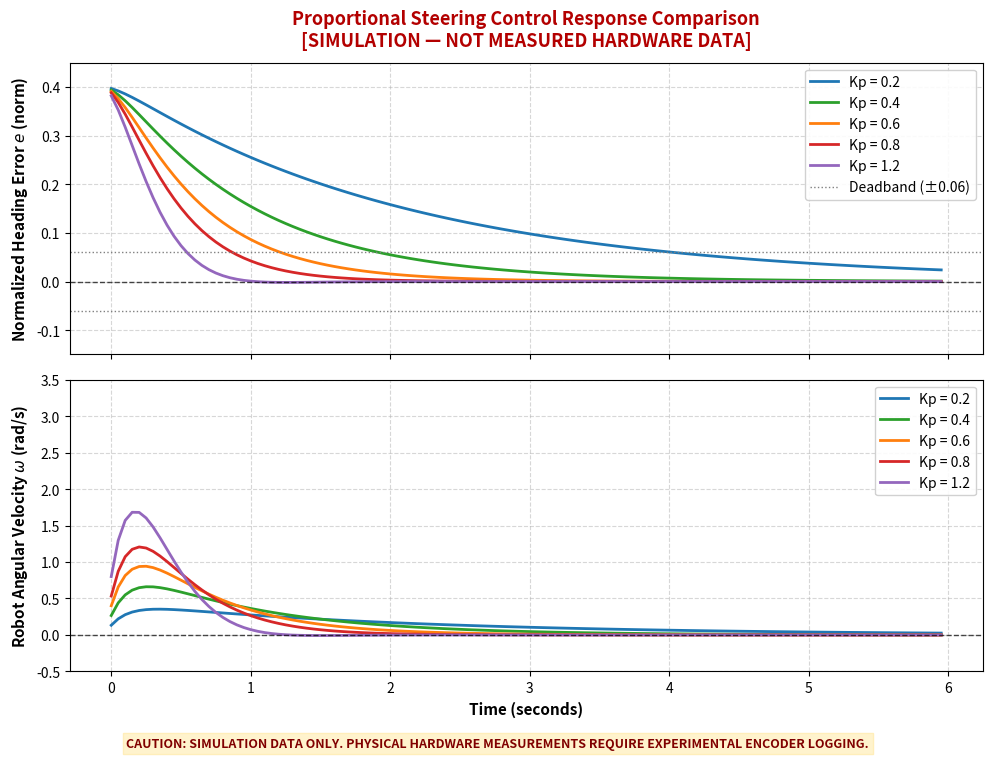

Generate this figure with matplotlib:
"""Control theory simulation for differential drive rover vision-guided steering.

Simulates proportional steering: omega = Kp * e
where e = target_center_x - image_center_x (normalized).

NOTE: This is a mathematical simulation for tuning and control analysis.
DO NOT claim this simulation represents the real physical rover.
Explicitly labeled: SIMULATION — NOT MEASURED HARDWARE DATA.
"""

import os
import numpy as np
import matplotlib.pyplot as plt


def run_simulation(output_dir="figures"):
    os.makedirs(output_dir, exist_ok=True)
    os.makedirs("docs/figures", exist_ok=True)

    dt = 0.05  # time step: 50 ms (20 Hz loop rate)
    t_total = 6.0  # total duration: 6 seconds
    time = np.arange(0, t_total, dt)

    # Initial condition: target detected at right edge of camera frame
    # Normalized coordinates: image center = 0.0, left = -0.5, right = +0.5
    initial_error = 0.40  # 40% offset from center

    # Physical vehicle parameters [ASSUMPTIONS based on 2WD chassis]
    # Rover track width L = 0.18 m, max angular velocity limit ~ 3.0 rad/s
    # Damping / steering lag modeled as 1st order lag: tau = 0.15 s
    tau = 0.15
    omega_max = 3.0  # saturation limit in rad/s

    kp_values = [0.2, 0.4, 0.6, 0.8, 1.2]
    colors = ["#1f77b4", "#2ca02c", "#ff7f0e", "#d62728", "#9467bd"]

    fig, (ax1, ax2) = plt.subplots(2, 1, figsize=(10, 8), sharex=True, dpi=300)

    for kp, col in zip(kp_values, colors):
        error = np.zeros_like(time)
        omega = np.zeros_like(time)
        e = initial_error
        w = 0.0

        for i, t in enumerate(time):
            # Proportional control command
            w_cmd = kp * e * 5.0  # scaling factor mapping normalized error to commanded yaw rate
            # Actuator saturation
            w_cmd = np.clip(w_cmd, -omega_max, omega_max)
            # 1st-order motor response lag: dw/dt = (w_cmd - w) / tau
            w += (w_cmd - w) * (dt / tau)
            # Kinematic error evolution: de/dt = - K_geom * w
            # where rotating the robot left decreases rightward target error
            de = - 0.45 * w * dt
            e += de

            error[i] = e
            omega[i] = w

        ax1.plot(time, error, label=f"Kp = {kp}", color=col, linewidth=2.0)
        ax2.plot(time, omega, label=f"Kp = {kp}", color=col, linewidth=2.0)

    # Plot 1: Target Error vs Time
    ax1.axhline(0, color="black", linestyle="--", linewidth=1.0, alpha=0.7)
    ax1.axhline(0.06, color="gray", linestyle=":", linewidth=1.0, label="Deadband (±0.06)")
    ax1.axhline(-0.06, color="gray", linestyle=":", linewidth=1.0)
    ax1.set_ylabel("Normalized Heading Error $e$ (norm)", fontsize=11, fontweight="bold")
    ax1.set_title("Proportional Steering Control Response Comparison\n"
                  "[SIMULATION — NOT MEASURED HARDWARE DATA]",
                  fontsize=13, fontweight="bold", pad=12, color="#b30000")
    ax1.grid(True, linestyle="--", alpha=0.5)
    ax1.legend(loc="upper right", framealpha=0.9)
    ax1.set_ylim(-0.15, 0.45)

    # Plot 2: Commanded Angular Velocity vs Time
    ax2.axhline(0, color="black", linestyle="--", linewidth=1.0, alpha=0.7)
    ax2.set_xlabel("Time (seconds)", fontsize=11, fontweight="bold")
    ax2.set_ylabel("Robot Angular Velocity $\\omega$ (rad/s)", fontsize=11, fontweight="bold")
    ax2.grid(True, linestyle="--", alpha=0.5)
    ax2.legend(loc="upper right", framealpha=0.9)
    ax2.set_ylim(-0.5, 3.5)

    # Add watermark/disclaimer banner across bottom
    fig.text(0.5, 0.02,
             "CAUTION: SIMULATION DATA ONLY. PHYSICAL HARDWARE MEASUREMENTS REQUIRE EXPERIMENTAL ENCODER LOGGING.",
             ha="center", fontsize=9, fontweight="bold", color="#800000",
             bbox=dict(boxstyle="square,pad=0.3", fc="#fff3cd", ec="#ffeeba", lw=1))

    plt.tight_layout(rect=[0, 0.04, 1, 0.96])

    target_path = os.path.join(output_dir, "control_response_kp_comparison.png")
    fig.savefig(target_path, dpi=300)
    fig.savefig(os.path.join("docs/figures", "control_response_kp_comparison.png"), dpi=300)
    plt.close(fig)

    print(f"[OK] Control response simulation generated: {target_path}")
    return target_path


if __name__ == "__main__":
    run_simulation()
